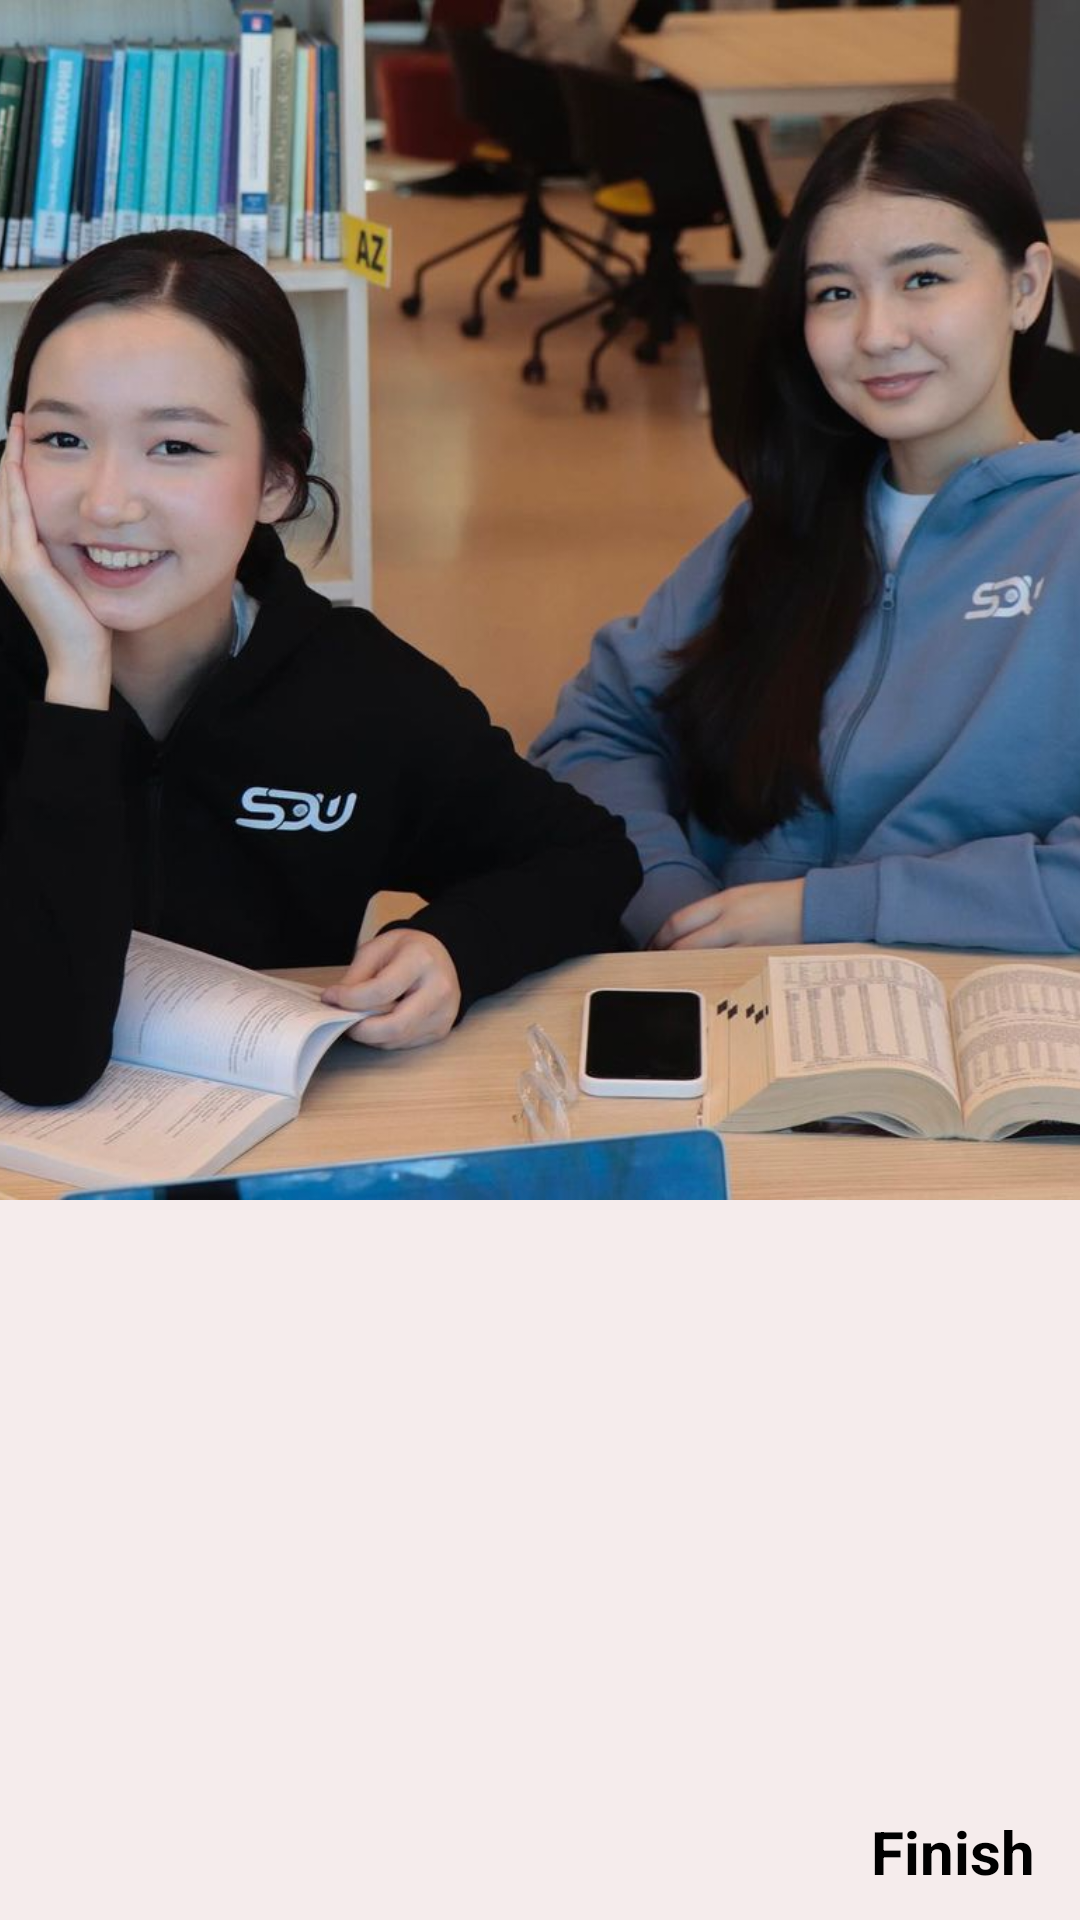

The Android layout XML behind this screen, and the referenced resources:
<!-- AndroidManifest.xml: application theme App.Starting.Theme -->
<!-- res/layout/fragment_third.xml -->
<?xml version="1.0" encoding="utf-8"?>
<androidx.constraintlayout.widget.ConstraintLayout xmlns:android="http://schemas.android.com/apk/res/android"
    xmlns:tools="http://schemas.android.com/tools"
    android:layout_width="match_parent"
    android:layout_height="match_parent"
    android:background="#F5ECEC"
    xmlns:app="http://schemas.android.com/apk/res-auto"
    tools:context=".onboarding.FirstFragment">

    <ImageView
        android:id="@+id/image"
        android:layout_width="wrap_content"
        android:layout_height="400dp"
        android:scaleType="centerCrop"
        android:src="@drawable/third"
        app:layout_constraintTop_toTopOf="parent"
        app:layout_constraintStart_toStartOf="parent"
        app:layout_constraintEnd_toEndOf="parent"
        />
    <TextView
        android:id="@+id/main_text"
        android:layout_width="wrap_content"
        android:layout_height="wrap_content"
        android:text="wefke[wkg]ew"
        app:layout_constraintTop_toBottomOf="@id/image"
        app:layout_constraintStart_toStartOf="parent"
        app:layout_constraintEnd_toEndOf="parent"
        android:layout_marginTop="35dp"
        android:textSize="28sp"
        android:textColor="@color/blue_title"
        android:textStyle="bold"
        android:textAlignment="center"/>

    <TextView
        android:id="@+id/text_small"
        android:layout_width="wrap_content"
        android:layout_height="wrap_content"
        android:layout_marginTop="44dp"
        android:gravity="center"
        android:text="orem Ipsum is simply dummy text of the printing and typesetting industry. Lorem Ipsum has been the industry's standard dummy text ever since"
        android:textColor="@color/blue_title"
        android:textSize="20sp"
        android:textStyle="bold"
        app:layout_constraintEnd_toEndOf="parent"
        app:layout_constraintHorizontal_bias="0.0"
        app:layout_constraintStart_toStartOf="parent"
        app:layout_constraintTop_toBottomOf="@id/main_text" />

    <TextView
        android:id="@+id/next_text"
        android:layout_width="wrap_content"
        android:layout_height="wrap_content"
        android:textSize="20sp"
        app:layout_constraintTop_toBottomOf="@id/text_small"
        android:text="Finish"
        app:layout_constraintEnd_toEndOf="parent"
        app:layout_constraintBottom_toBottomOf="parent"
        android:layout_marginBottom="20dp"
        android:textColor="@color/black"
        android:textStyle="bold"
        android:layout_marginEnd="15dp"/>



</androidx.constraintlayout.widget.ConstraintLayout>
<!-- resources referenced by this layout -->
<resources>
  <color name="black">#000</color>
  <!-- drawable third: jpg bitmap (drawable, 99438 bytes) -->
  <style name="App.Starting.Theme" parent="Theme.SplashScreen">
          <item name="windowSplashScreenBackground">@color/blue</item>
          <item name="android:windowSplashScreenAnimationDuration" tools:targetApi="s">15000</item>
          <item name="postSplashScreenTheme">@style/Theme.SduStore</item>
      </style>
  <color name="blue">#0044BF</color>
  <style name="Theme.SduStore" parent="Base.Theme.SduStore" />
  <style name="Base.Theme.SduStore" parent="Theme.MaterialComponents.DayNight.NoActionBar">
          
          
      </style>
</resources>
